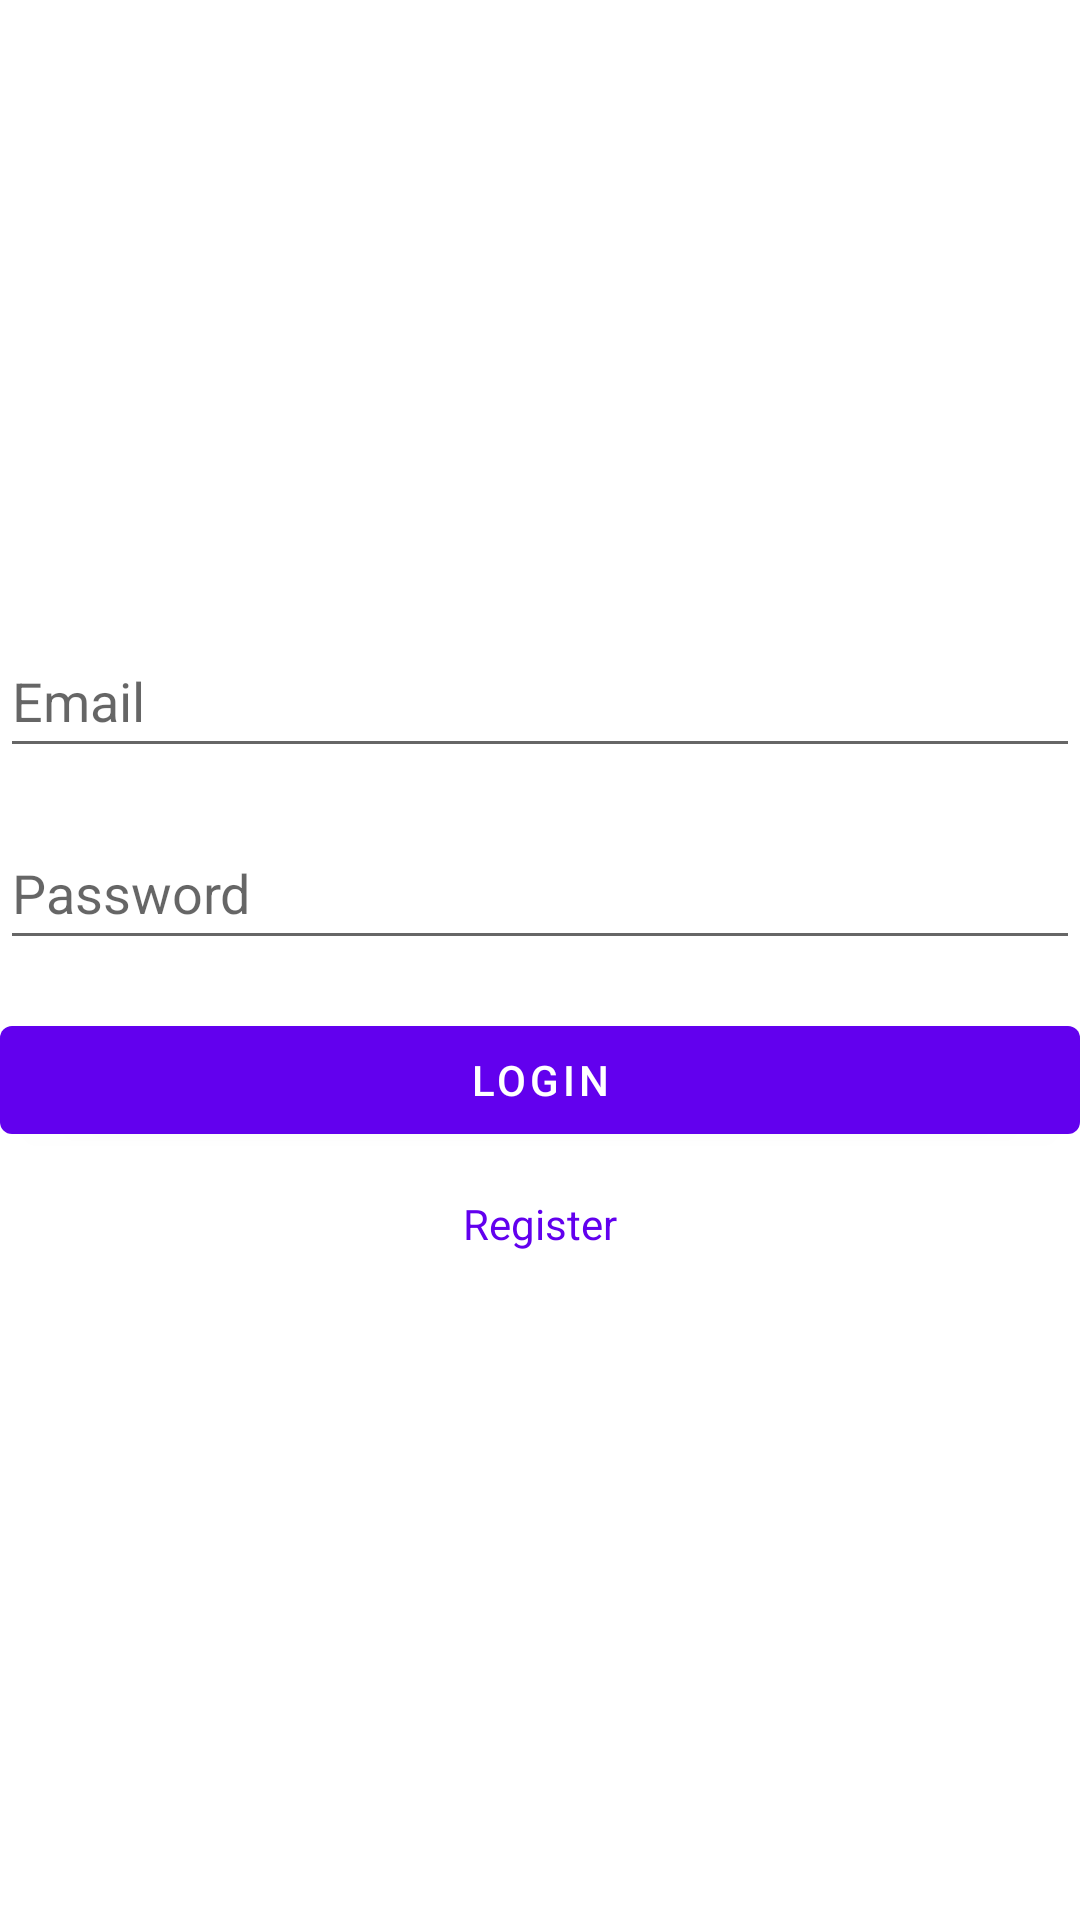

This screen was rendered from an Android layout file. Write that file and the resources it references.
<!-- AndroidManifest.xml: application theme Theme.ProjectMobile -->
<!-- res/layout/fragment_login.xml -->
<?xml version="1.0" encoding="utf-8"?>
<androidx.constraintlayout.widget.ConstraintLayout xmlns:android="http://schemas.android.com/apk/res/android"
    xmlns:app="http://schemas.android.com/apk/res-auto"
    xmlns:tools="http://schemas.android.com/tools"
    android:layout_width="match_parent"
    android:layout_height="match_parent"
    tools:context=".LoginFragment">

    <LinearLayout
        android:layout_width="match_parent"
        android:layout_height="wrap_content"
        android:layout_marginStart="@dimen/fab_margin"
        android:layout_marginEnd="@dimen/fab_margin"
        android:gravity="center"
        android:orientation="vertical"
        app:layout_constraintBottom_toBottomOf="parent"
        app:layout_constraintEnd_toEndOf="parent"
        app:layout_constraintStart_toStartOf="parent"
        app:layout_constraintTop_toTopOf="parent">

        <EditText
            android:id="@+id/emailAddressEditText"
            android:layout_width="match_parent"
            android:layout_height="48dp"
            android:layout_marginBottom="16dp"
            android:autofillHints="@string/email"
            android:ems="10"
            android:hint="@string/email"
            android:inputType="textEmailAddress" />

        <EditText
            android:id="@+id/passwordEditText"
            android:layout_width="match_parent"
            android:layout_height="48dp"
            android:layout_marginBottom="16dp"
            android:autofillHints="@string/email"
            android:ems="10"
            android:hint="@string/password"
            android:inputType="textPassword|textEmailAddress" />

        <Button
            android:id="@+id/loginButton"
            android:layout_width="match_parent"
            android:layout_height="48dp"
            android:text="@string/login" />

        <TextView
            android:id="@+id/registerButton"
            android:layout_width="match_parent"
            android:layout_height="48dp"
            android:textColor="@color/purple_500"
            android:gravity="center"
            android:text="@string/register" />

    </LinearLayout>

</androidx.constraintlayout.widget.ConstraintLayout>
<!-- resources referenced by this layout -->
<resources>
  <string name="email">Email</string>
  <string name="login">Login</string>
  <string name="password">Password</string>
  <string name="register">Register</string>
  <style name="Theme.ProjectMobile" parent="Theme.MaterialComponents.DayNight.DarkActionBar">
          
          <item name="colorPrimary">@color/purple_500</item>
          <item name="colorPrimaryVariant">@color/purple_700</item>
          <item name="colorOnPrimary">@color/white</item>
          
          <item name="colorSecondary">@color/teal_200</item>
          <item name="colorSecondaryVariant">@color/teal_700</item>
          <item name="colorOnSecondary">@color/black</item>
          
          <item name="android:statusBarColor" tools:targetApi="l">?attr/colorPrimaryVariant</item>
          
      </style>
  <!-- not gathered from this repository: default colours our renderer supplied (Android Studio template values) -->
  <color name="purple_500">#FF6200EE</color>
  <color name="purple_700">#FF3700B3</color>
  <color name="teal_200">#FF03DAC5</color>
  <color name="teal_700">#FF018786</color>
  <color name="black">#FF000000</color>
  <color name="white">#FFFFFFFF</color>
</resources>
